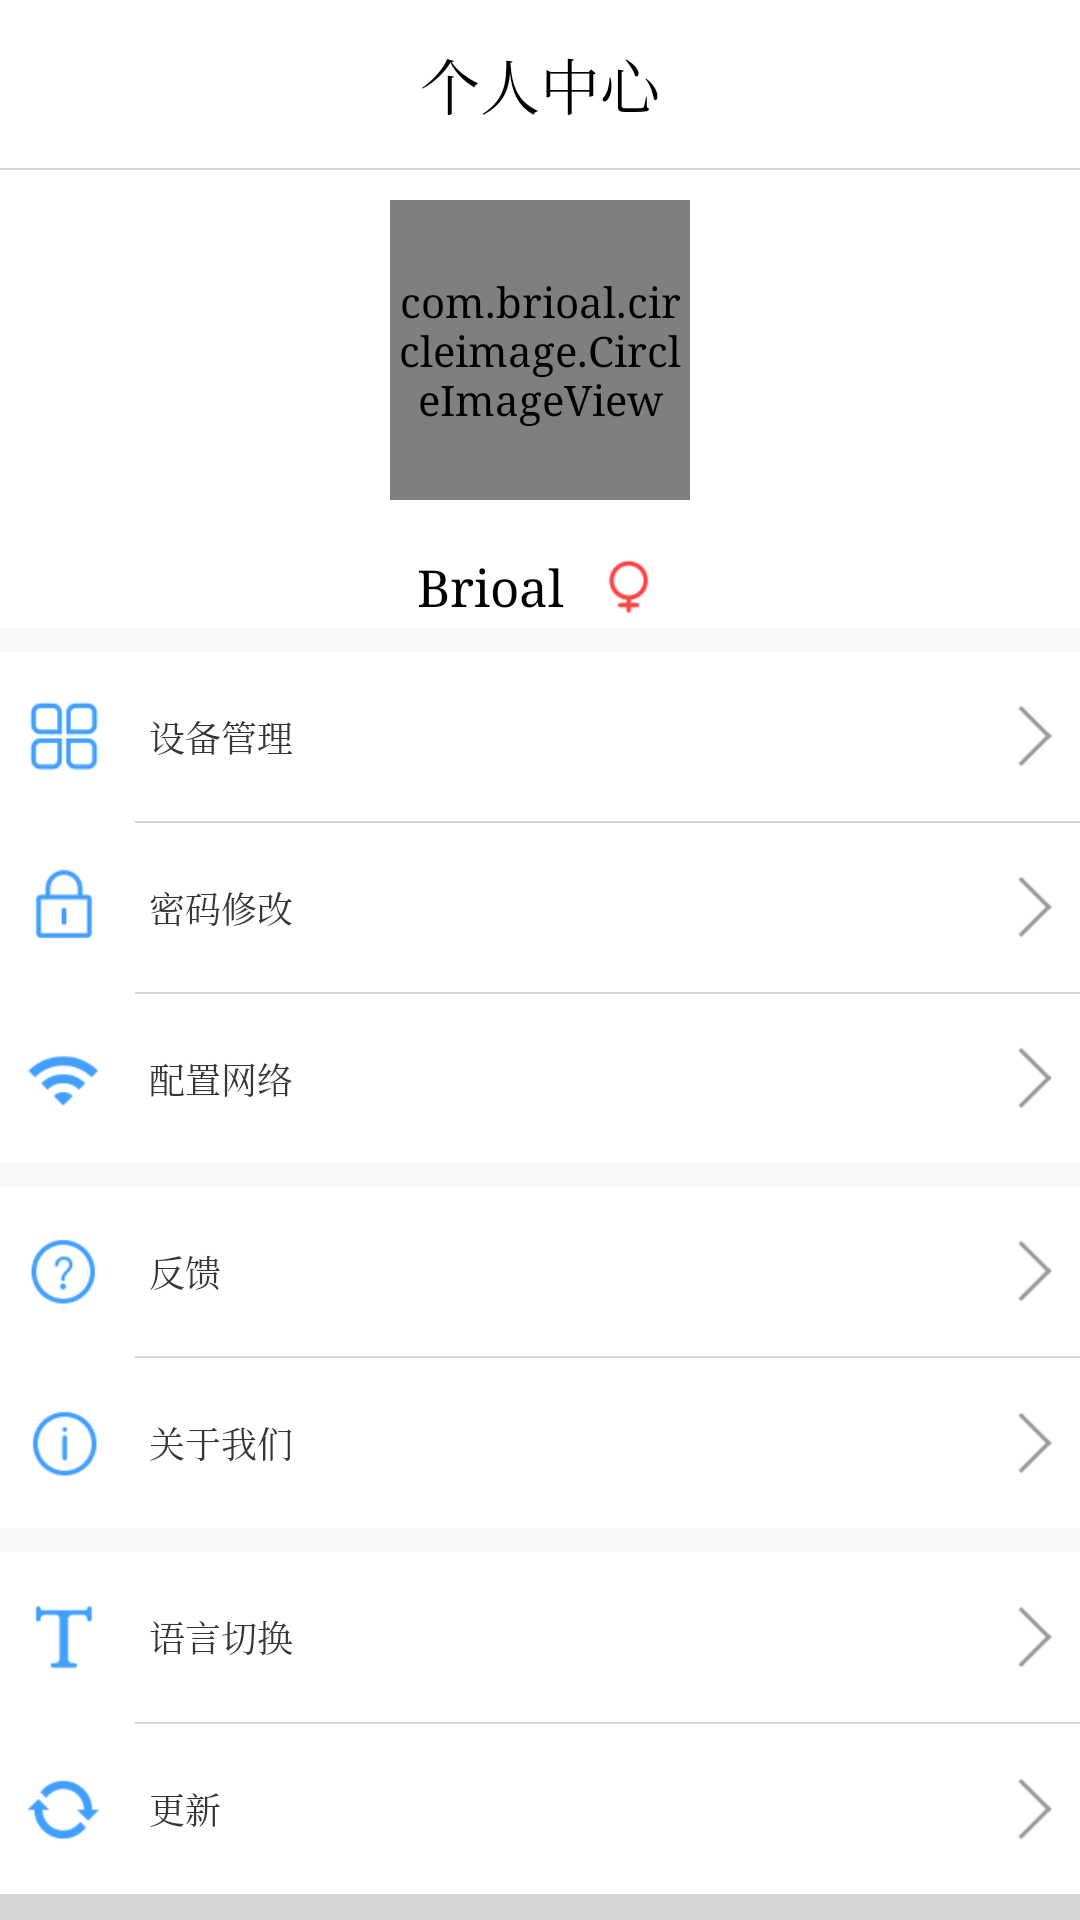

This screen was rendered from an Android layout file. Write that file and the resources it references.
<!-- AndroidManifest.xml: application theme CMTheme.NoActionBar -->
<!-- res/layout/fra_mine.xml -->
<?xml version="1.0" encoding="utf-8"?>
<LinearLayout
    xmlns:android="http://schemas.android.com/apk/res/android"
    android:layout_width="match_parent"
    android:layout_height="match_parent"
    android:background="@android:color/white"
    android:orientation="vertical">
    
    <TextView
        style="@style/CMTheme.TitleTv"
        android:text="个人中心"/>
    
    <View
        android:layout_width="match_parent"
        android:layout_height="0.5dp"
        android:background="@color/colorLightWhite"/>
    
    <LinearLayout
        android:layout_width="match_parent"
        android:layout_height="wrap_content"
        android:background="@android:color/white"
        android:orientation="vertical">
        
        <com.brioal.circleimage.CircleImageView
            android:layout_width="100dp"
            android:layout_height="100dp"
            android:layout_gravity="center"
            android:layout_marginBottom="10dp"
            android:layout_marginTop="10dp"
            android:src="@mipmap/ic_shangcheng"/>

        <TextView
            android:layout_width="wrap_content"
            android:layout_height="wrap_content"
            android:layout_gravity="center"
            android:layout_marginTop="5dp"
            android:drawablePadding="10dp"
            android:drawableRight="@mipmap/ic_icon_woman"
            android:gravity="center"
            android:text="Brioal"
            android:textColor="@android:color/black"
            android:textSize="17sp"/>
    </LinearLayout>

    <View
        android:layout_width="match_parent"
        android:layout_height="8dp"
        android:background="@color/colorBgWhite"/>
    
    
    <Button
        android:id="@+id/mine_tv_deviceManager"
        style="@style/CMTheme.TV_mine"
        android:drawableLeft="@mipmap/ic_devices"
        android:text="设备管理"
        />

    <View
        android:layout_width="match_parent"
        android:layout_height="0.5dp"
        android:layout_marginLeft="45dp"
        android:background="@color/colorLightWhite"/>
    
    <Button
        android:id="@+id/mine_tv_pass_change"
        style="@style/CMTheme.TV_mine"
        android:drawableLeft="@mipmap/ic_pass"
        android:text="密码修改"
        />

    <View
        android:layout_width="match_parent"
        android:layout_height="0.5dp"
        android:layout_marginLeft="45dp"
        android:background="@color/colorLightWhite"/>

    
    <Button
        style="@style/CMTheme.TV_mine"
        android:drawableLeft="@mipmap/ic_wifi"
        android:text="配置网络"
        />


    <View
        android:layout_width="match_parent"
        android:layout_height="8dp"
        android:background="@color/colorBgWhite"/>
    
    <Button
        android:id="@+id/mine_tv_feedback"
        style="@style/CMTheme.TV_mine"
        android:drawableLeft="@mipmap/ic_back"
        android:text="反馈"/>

    <View
        android:layout_width="match_parent"
        android:layout_height="0.5dp"
        android:layout_marginLeft="45dp"
        android:background="@color/colorLightWhite"/>

    
    <Button
        android:id="@+id/mine_tv_about"
        style="@style/CMTheme.TV_mine"
        android:drawableLeft="@mipmap/ic_about"
        android:text="关于我们"
        />


    <View
        android:layout_width="match_parent"
        android:layout_height="8dp"
        android:background="@color/colorBgWhite"/>
    
    <Button
        android:id="@+id/mine_tv_language"
        style="@style/CMTheme.TV_mine"
        android:drawableLeft="@mipmap/ic_language"
        android:text="语言切换"
        />

    <View
        android:layout_width="match_parent"
        android:layout_height="0.5dp"
        android:layout_marginLeft="45dp"
        android:background="@color/colorLightWhite"/>

    
    <Button
        android:id="@+id/mine_tv_update"
        style="@style/CMTheme.TV_mine"
        android:drawableLeft="@mipmap/ic_update"
        android:text="更新"
        />

    <View
        android:layout_width="match_parent"
        android:layout_height="0dp"
        android:layout_weight="1"
        android:background="@color/colorLightWhite"/>
</LinearLayout>
<!-- resources referenced by this layout -->
<resources>
  <color name="colorBgWhite">#F7F7F7</color>
  <color name="colorLightWhite">#D6D6D6</color>
  <!-- mipmap ic_about: png bitmap (mipmap-xhdpi, 19497 bytes) -->
  <!-- mipmap ic_back: png bitmap (mipmap-xhdpi, 19643 bytes) -->
  <!-- mipmap ic_devices: png bitmap (mipmap-xhdpi, 19489 bytes) -->
  <!-- mipmap ic_icon_woman: png bitmap (mipmap-xhdpi, 19216 bytes) -->
  <!-- mipmap ic_language: png bitmap (mipmap-xhdpi, 18878 bytes) -->
  <!-- mipmap ic_pass: png bitmap (mipmap-xhdpi, 19027 bytes) -->
  <!-- mipmap ic_update: png bitmap (mipmap-xhdpi, 19463 bytes) -->
  <!-- mipmap ic_wifi: png bitmap (mipmap-xhdpi, 19326 bytes) -->
  <style name="CMTheme.TV_mine">
          <item name="android:drawablePadding">12dp</item>
          <item name="android:background">@android:color/transparent</item>
          <item name="android:paddingRight">10dp</item>
          <item name="android:drawableRight">@mipmap/ic_more_black</item>
          <item name="android:layout_width">match_parent</item>
          <item name="android:layout_height">wrap_content</item>
          <item name="android:layout_gravity">center_vertical</item>
          <item name="android:padding">5dp</item>
          <item name="android:layout_weight">1</item>
          <item name="android:gravity">center_vertical</item>
          <item name="android:textColor">#363636</item>
          <item name="android:textSize">36px</item>
      </style>
  <style name="CMTheme.TitleTv">
          <item name="android:layout_width">match_parent</item>
          <item name="android:layout_height">?attr/actionBarSize</item>
          <item name="android:gravity">center</item>
          <item name="android:textColor">@android:color/black</item>
          <item name="android:textStyle">normal</item>
          <item name="android:textSize">20sp</item>
          <item name="android:background">@android:color/white</item>
      </style>
  <style name="CMTheme.NoActionBar">
          <item name="windowActionBar">false</item>
          <item name="windowNoTitle">true</item>
      </style>
</resources>
